Run: headless pygame with SDL's dummy video driver; simulated clock (each Clock.tick advances the game by its frame time, no real sleeping); random seed 0; keys injected as events and as key.get_pressed() state; mouse plan: one left click at the window centre at the start of phase 2, then a move to the lower-right quarter at the start of phase 3.
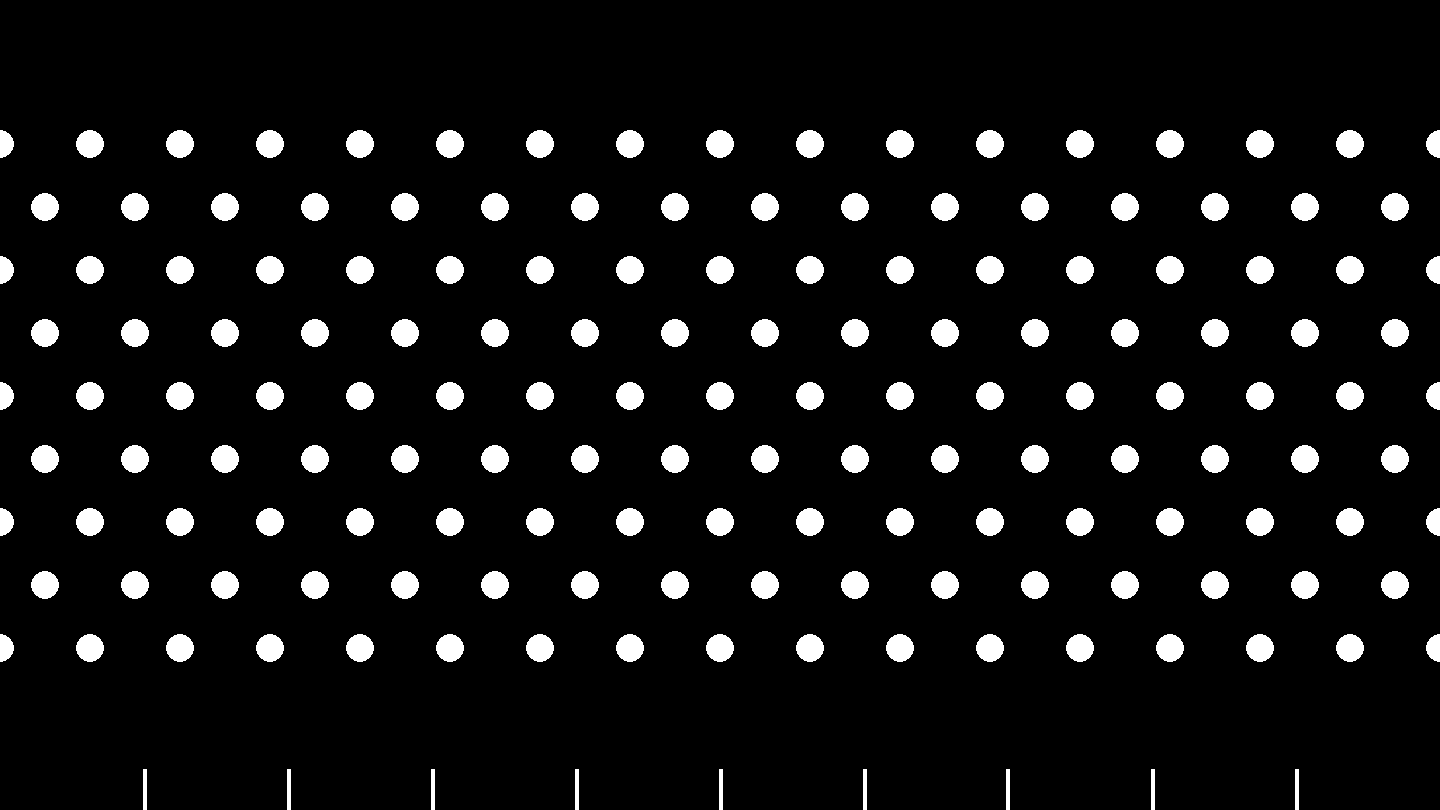
Frame 1 of 4 · flips 1–60 · no input
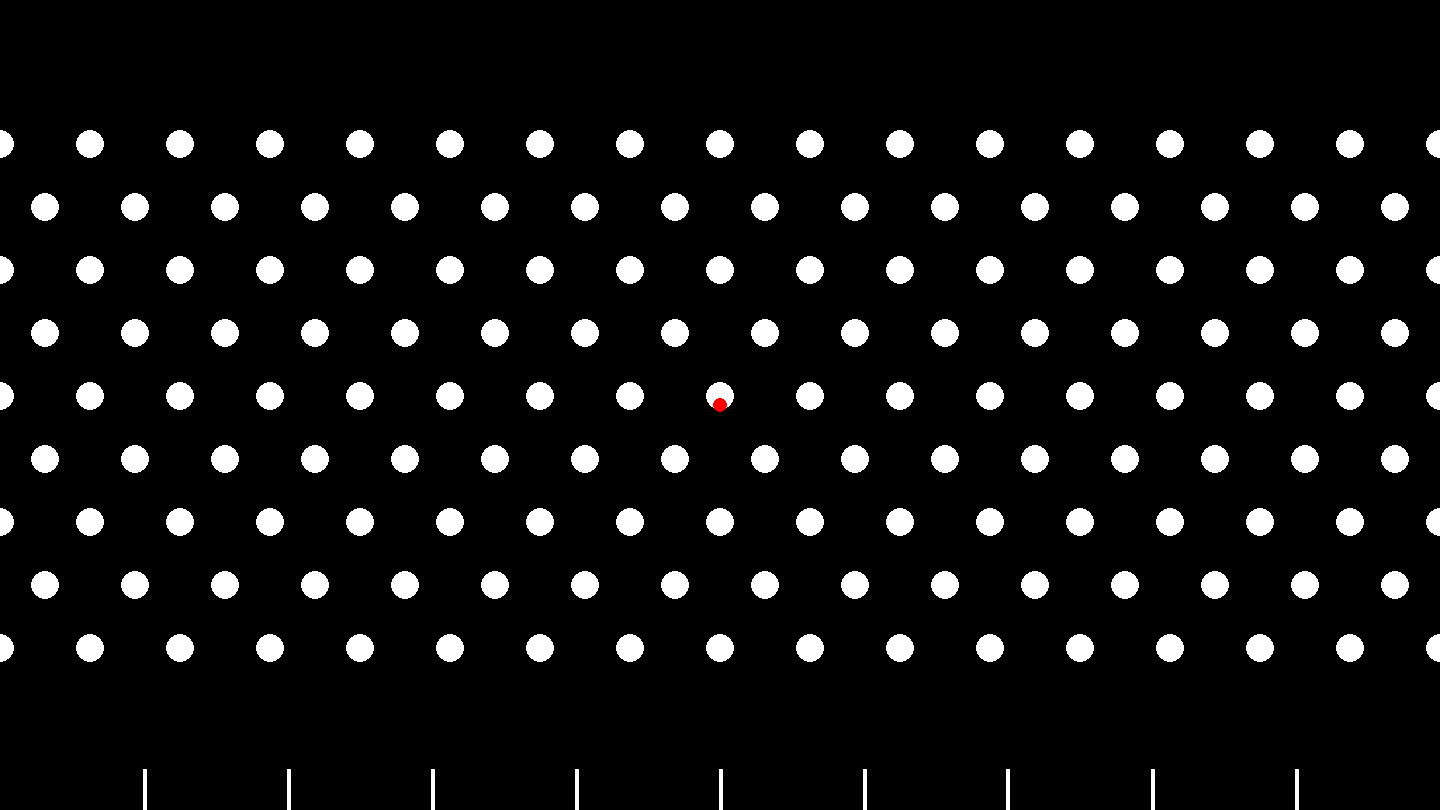
Frame 2 of 4 · flips 61–180 · clicked the window centre · tapped SPACE, RETURN · held RIGHT (→), D
Frame 3 of 4 · flips 181–300 · moved the mouse to the lower-right quarter · held DOWN (↓), S · screen unchanged from frame 2, image omitted
Frame 4 of 4 · flips 301–420 · held LEFT (←), A, UP (↑), W · screen unchanged from frame 3, image omitted

The pygame program that drew these frames:

import math
from dataclasses import dataclass
from typing import List
import pygame
import time
import threading


aspect_ratio = [16,9];
window_width = 1440;
window_height = (window_width/aspect_ratio[0])*(aspect_ratio[1]);

sim_width = 100; ## In Meters
sim_height = (sim_width/aspect_ratio[0])*(aspect_ratio[1]);

pin_radius = 1; ## Meters

max_velocity = 300.0;

sample_rate = 120; ## In Herz

dt = 1/sample_rate
gravity = 2 * dt; ## In Meters
air_damping = .999 ** dt;

ball_radius = 1; ## In Meters
bounce_damping = .9; # Range 0 to 1
ball_radius = .5;
ball_radius = .5; ## In Meters
bounce_damping = .85; # Range 0 to 1

max_active_balls = 128;

goal_count = 10
goal_width = sim_width/goal_count
divider_color = (255, 255, 255)
divider_width = 4 # Pixel
goal_height = (sim_height/100) * 5 # Percent of Screen Height


rows = 9
per_row = 16
width = sim_width
height = sim_height * 0.7
spacing = width / per_row
y_offset = sim_height * 0.2



# Helper to count currently active balls
def count_active_balls():
    return sum(1 for b in ball if b.active)



# Define Ball Parameters
@dataclass
class BallParameters:
    pos: List[float]
    velocity: List[float]
    window_pos: List[float]
    active: bool ## 0 is inactive 1 is active
ball: List[BallParameters] = []


# Define Pin Parameters
@dataclass
class PinParameters:
    pos: List[float]
    window_pos: List[float]
pin: List[PinParameters] = []



# Ball Creation Logic Goes In Here
# Initialize Balls
def initialize_balls():
    ball.append(BallParameters([0.0 , 0.0],[0.0 , 0.0],[0.0,0.0],False))



# Pin Creation Logic Goes Here
# Initialize Pins
def initialize_pins():
    for row in range(rows):
        if row % 2 == 0:
            for i in range(per_row + 1):
                x = spacing * i
                y = (height / rows) * row + y_offset
                pin.append(PinParameters([x , y],[0.0,0.0]));
        else:
            for i in range(per_row):
                x = spacing * (i + 1) - (spacing / 2)
                y = (height / rows) * row + y_offset
                pin.append(PinParameters([x , y],[0.0,0.0]));



# Convert simulation pos to window pos and add it to each pin
def pin_window_pos():
    for n in range(len(pin)):
        pin[n].window_pos[0] = (pin[n].pos[0] / sim_width) * window_width
        pin[n].window_pos[1] = window_height - ((pin[n].pos[1] / sim_height) * window_height)



# Detect and Calculate Balls Colliding with Pins
def pin_collisions():
    for n in range(len(ball)):
        for i in range(len(pin)):
            # Distance Between  Pin And Ball
            d = math.sqrt((ball[n].pos[0] - pin[i].pos[0])**2 + (ball[n].pos[1] - pin[i].pos[1])**2)

            if d < (pin_radius + ball_radius):

                # Find Vector Pointing From The Ball To The Pin
                x_direction = pin[i].pos[0] - ball[n].pos[0]
                y_direction = pin[i].pos[1] - ball[n].pos[1]

                # Normalize Direction Vector (Make Length = 1 but still pointing same direction)
                normal_x = x_direction / d
                normal_y = y_direction / d

                # Create Dot Product (Calculates How Aligned The Two Vectors Are(Tests For Perpindicular etc...))
                dot = ball[n].velocity[0]*(normal_x) + ball[n].velocity[1]*(normal_y);

                ball[n].velocity[0] = ball[n].velocity[0] - 2 * dot * normal_x;
                ball[n].velocity[1] = ball[n].velocity[1] - 2 * dot * normal_y;
                
                # Perfect Elastic Bounce
                ball[n].pos[0] = pin[i].pos[0] + normal_x * (pin_radius + ball_radius + 0.01);
                ball[n].pos[1] = pin[i].pos[1] + normal_y * (pin_radius + ball_radius + 0.01);
                
                
                ball[n].velocity[0] *= bounce_damping; # Apply Bounce Energy Absorption X
                ball[n].velocity[1] *= bounce_damping; # Apply Bounce Energy Absorption Y



# Detect and Calculate Balls Colliding with the Floor and Ceiling
def floor_ceil_collision(floor_height,ceil_height):
    for n in range(len(ball)):
        if (ball[n].pos[1] < floor_height):
            ball[n].velocity[1] *= -1;
            ball[n].pos[1] = floor_height +ball_radius + 0.01;
            ball[n].velocity[0] *= bounce_damping;
            ball[n].velocity[1] *= bounce_damping;

        elif (ball[n].pos[1] > ceil_height):
            ball[n].velocity[1] *= -1;
            ball[n].pos[1] = ceil_height - ball_radius + 0.01;
            ball[n].velocity[0] *= bounce_damping;
            ball[n].velocity[1] *= bounce_damping;



# Detect and Calculate Collisions with walls
def wall_collisions(left,right):
    for n in range(len(ball)):
        if (ball[n].pos[0] < left):
            ball[n].velocity[0] *= -1;
            ball[n].velocity[0] *= bounce_damping;
            ball[n].velocity[1] *= bounce_damping;

        elif (ball[n].pos[0] > right):
            ball[n].velocity[0] *= -1;
            ball[n].velocity[0] *= bounce_damping;
            ball[n].velocity[1] *= bounce_damping;



# Apply Global Simulation Calculations
def global_simulations():
    for n in range(len(ball)):
        ball[n].velocity[0] *= air_damping;
        ball[n].velocity[1] *= air_damping;

        ball[n].velocity[1] += gravity;

        # Insert Velocity Clamping Here 


        ball[n].pos[0] += ball[n].velocity[0];
        ball[n].pos[1] += ball[n].velocity[1];




# Updates the Screen Pos of Each Ball
def sim_to_window():
    for n in range(len(ball)):
        if not ball[n].active:
            continue
        ball[n].window_pos[0] = (ball[n].pos[0] / sim_width) * window_width
        ball[n].window_pos[1] = window_height - ((ball[n].pos[1] / sim_height) * window_height)



# Per-Ball Simulation Calculation
def sim_operations():
    initialize_pins()
    initialize_balls()
# Simulation Loop
def simulation_loop(running):
    while running():
        start_time = time.time()

        sim_to_window()
        pin_window_pos()

        global_simulations()
        pin_collisions()
        floor_ceil_collision(0,sim_height)
        wall_collisions(0,sim_width)
        goal_side_collisions()

        elapsed = time.time() - start_time
        sleep_time = max(0, (1/sample_rate) - elapsed)
        time.sleep(sleep_time)



# Display Loop
def display_loop(running):
    pygame.init()
    screen = pygame.display.set_mode((int(window_width), int(window_height)))
    clock = pygame.time.Clock()

    while running():
        screen.fill((0, 0, 0))

        for event in pygame.event.get():
            if event.type == pygame.QUIT:
                running_state["value"] = False

            elif event.type == pygame.MOUSEBUTTONDOWN:
                # Only spawn a new ball if we haven't reached the max active amount
                if count_active_balls() < max_active_balls:
                    mouse_x, mouse_y = pygame.mouse.get_pos()
                    sim_x = (mouse_x / window_width) * sim_width
                    sim_y = ((window_height - mouse_y) / window_height) * sim_height
                    new_ball = BallParameters([sim_x, sim_height], [0.0, 0.0], [0.0, 0.0], True)
                    new_ball.window_pos[0] = (sim_x / sim_width) * window_width
                    new_ball.window_pos[1] = window_height - ((sim_y / sim_height) * window_height)
                    ball.append(new_ball)


        for p in pin:
            pygame.draw.circle(screen, (255, 255, 255), (int(p.window_pos[0]), int(p.window_pos[1])), int(pin_radius * window_width / sim_width))
        for b in ball:
            if not b.active:
                continue
            pygame.draw.circle(screen, (255, 0, 0), (int(b.window_pos[0]), int(b.window_pos[1])), int(ball_radius * window_width / sim_width))

        for i in range(1, goal_count):
            divider_x = (i * goal_width / sim_width) * window_width
            pygame.draw.line(screen, divider_color, (divider_x, window_height), (divider_x, window_height - (goal_height / sim_height) * window_height), divider_width)

        pygame.display.flip()
        clock.tick(60)


## ____ Main Processing ____ ##

initialize_pins()
initialize_balls()
sim_to_window()
pin_window_pos()

running_state = {"value": True}

simulation_thread = threading.Thread(target=simulation_loop, args=(lambda: running_state["value"],))
simulation_thread.start()

display_loop(lambda: running_state["value"])
